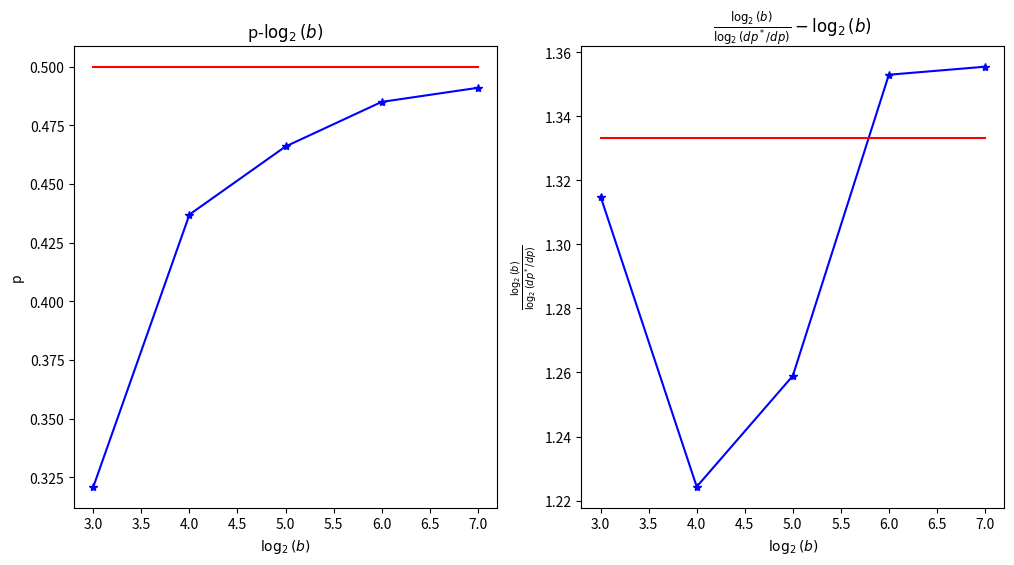

The matplotlib source for this figure:
# -*- coding: utf-8 -*-
import numpy as np
import matplotlib.pyplot as plt
import math as ma


def sch_random(N, M = 1, a = 16807, b = 0, m = 2**31 - 1, seed = 1):
    #N为生成个数，M为生成间隔
    q, r = m // a, m % a    
    #得到p，r
    while N>0:
        N -= 1
        for j in range(M):
            seed = a * (seed % q) -r * (seed // q) 
            #进行schrage方法
            if seed < 0:
                seed += m
        yield seed/m
        #单位化schrage,现在支持一次性生成可用无穷次的迭代了
        
        
#————————————ver:bool矩阵，宽b高（b+1），垂直管道的打开与否，（i，j）是节点（i，j）下方的管道，
#                最外围的保护管道是为了方便编程而引入
#————————————par:bool矩阵，宽（b+1）高b，水平管道的打开与否，（i，j）是节点（i，j）左方的管道，
#                保护管道同上
#————————————site:b*b bool矩阵，节点与下端联通与否
#————————————上述各量均通过ndarray进行传址，方便在函数中进行修改
        
        
def map_roast(ver,par,b):#第一次传入网格进行烘焙，输入平行键与竖直键的状态，判断是否形成上下通路，并将通路进行标记
    site = np.zeros((b,b),dtype = "bool")
    flag = 0
    pio = []
    for i in range(b):
        if site[0][i]:
            continue
        site[0][i] = True
        pio.append([0,i])
        while len(pio):
            for j in pio:
                if j[0] == b-1:
                    flag = 1
                    site[j[0]][j[1]] = True
                    return site, flag
                if ver[j[0]][j[1]]:
                    if not site[j[0]-1][j[1]]:
                        pio.append([j[0]-1,j[1]])
                        site[j[0]-1][j[1]] = True
                if ver[j[0]+1][j[1]]:
                    if not site[j[0]+1][j[1]]:
                        pio.append([j[0]+1,j[1]])
                        site[j[0]+1][j[1]] = True
                if par[j[0]][j[1]]:
                    if not site[j[0]][j[1]-1]:
                        pio.append([j[0],j[1]-1])
                        site[j[0]][j[1]-1] = True
                if par[j[0]][j[1]+1]:
                    if not site[j[0]][j[1]+1]:
                        pio.append([j[0],j[1]+1])
                        site[j[0]][j[1]+1] = True
                pio.remove(j)
            if flag == 1:
                break
    return site, flag


def map_update(site,ver,par,new,b):#后续传入网格进行更新，输入平行键与竖直键的状态，判断是否形成上下通路，并将通路进行标记
    flag1 = False
    flag2 = False
    pio = []
    temp = new['coor'] 
    if new['type'] == 'ver':
         if site[temp[0]][temp[1]]^site[temp[0]-1][temp[1]]:
             if site[temp[0]][temp[1]]:
                 site[temp[0]-1][temp[1]] = True
                 pio.append([temp[0]-1,temp[1]])
             else:
                 site[temp[0]][temp[1]] = True
                 pio.append([temp[0],temp[1]])
         flag2 = True
    else:
        if site[temp[0]][temp[1]]^site[temp[0]][temp[1]-1]:
            if site[temp[0]][temp[1]]:
                site[temp[0]][temp[1]-1] = True
                pio.append([temp[0],temp[1]-1])
            else:
                site[temp[0]][temp[1]] = True
                pio.append([temp[0],temp[1]])
        flag2 = True
    if flag2:
        while len(pio):
            for j in pio:
                if j[0] == b-1:
                    flag1 = True
                    site[j[0]][j[1]] = True
                    return flag1
                if ver[j[0]][j[1]]:
                    if not site[j[0]-1][j[1]]:
                        pio.append([j[0]-1,j[1]])
                        site[j[0]-1][j[1]] = True
                if ver[j[0]+1][j[1]]:
                    if not site[j[0]+1][j[1]]:
                        pio.append([j[0]+1,j[1]])
                        site[j[0]+1][j[1]] = True
                if par[j[0]][j[1]]:
                    if not site[j[0]][j[1]-1]:
                        pio.append([j[0],j[1]-1])
                        site[j[0]][j[1]-1] = True
                if par[j[0]][j[1]+1]:
                    if not site[j[0]][j[1]+1]:
                        pio.append([j[0],j[1]+1])
                        site[j[0]][j[1]+1] = True
                pio.remove(j)
            if flag1:
                break
    return flag1
                 

def MC_normalize(random, b = 8, N = 1000,p = 0.5):#蒙特卡洛重整化系数计算
#输入重整化单元长度，计算次数，估计填充概率，返回从0.95p*(2*b*(b-1))-40开始计数的蒙特卡洛重整化
#返回概率的数组
    flag1 = False
    M = b*(b-1)
    const = int(1.9*p*M-40)
    new = {'coor':[0,0]}
    result = np.zeros((2*M-const+1),dtype='double')
    for i in range(N):
        par = np.zeros((b,b+1),dtype = "bool")
        ver = np.zeros((b+1,b),dtype = "bool")
        j = 0
        while j < (const):
            temp = int(2*M * next(random))
            if temp < b*(b-1):
                if not ver[temp//b+1][temp%b]:
                    ver[temp//b+1][temp%b] = True
                    j += 1
            else:
                if not par[temp%b][temp//b-b+2]:
                    par[temp%b][temp//b-b+2] = True
                    j+= 1
        site,flag = map_roast(ver,par,b)
        #首先，产生初始地图
        while not flag:
            temp = int(M * next(random))
            if temp < b*(b-1):
                if not ver[temp//b+1][temp%b]:
                    ver[temp//b+1][temp%b] = True
                    new['coor'] = [temp//b+1,temp%b]
                    new['type'] = 'ver'
                    flag1 = True
                    j += 1
            else:
                if not par[temp%b][temp//b-b+2]:
                    par[temp%b][temp//b-b+2] = True
                    new['coor'] = [temp%b,temp//b-b+2]
                    new['type'] = 'par'
                    flag1 = True
                    j += 1
            if flag1:
                    flag = map_update(site,ver,par,new,b)    
                    flag1 = False
        #然后对地图进行修改
        result[j-const] += 1
    for i in range(2*M-const):
        result[i+1] += result[i]
    result *= 1 / N
    return result


def p_star(array,n0,N,p):
    temp1 = 2*N*p*(1-p)
    sum = 0
    for i in range(N-n0+1):
        sum += array[i]*ma.exp(-(i+n0-p*N)**2/temp1)
    sum /= ma.sqrt(ma.pi*temp1)
    return sum - p
    
def div_p_star(array,n0,N,p):
    temp1 = 2*N*p*(1-p)
    sum = 0
    for i in range(N-n0+1):
        sum += array[i]*ma.exp(-(i+n0-p*N)**2/temp1)*((i+n0)/p-(N-i-n0)/(1-p))
    sum /= ma.sqrt(ma.pi*temp1)
    return sum


def solve_normalize(f_random = sch_random,b0 = 8, N = 100,p = 0.5,seed = 114):
    random = f_random(ma.inf,seed = seed)
    i = b0
    array = MC_normalize(random,b0,N,p)
    M = i*(i-1)
    n0 = int(1.9*p*M-40)
    f = p_star(array, n0, 2*M, p)
    while f<0:
        p += 0.001
        f = p_star(array, n0, 2*M, p)
        #定步长搜索
    return p,div_p_star(array,n0,2*M,p)
    #返回p与p的导数
        
      
if __name__ == "__main__":
    # 求解分型相关参数
    p = 0.3
    N = 5
    n = 3
    res1 = np.zeros((N))
    res2 = np.zeros((N))
    res3 = np.zeros((N))
    for i in range(n, n+N):
        res1[i-n] = i
        res2[i-n],res3[i-n] = solve_normalize(b0 = 2**i,p = p,seed = 114514)
    print(res2,np.log2(res3)/res1)
    st1 = [0.5 for y in range(N)]
    st2 = [1.3333 for y in range(N)]
    fig, ax = plt.subplots(1, 2, figsize = (12,6))
    ax[0].set(xlabel = r"$\log_2(b)$",ylabel = 'p',title = 'p-$\log_2(b)$')
    ax[0].plot( res1, res2,color = 'b', linestyle = '-', marker = '*')
    ax[0].plot( res1, st1,color = 'r', linestyle = '-', marker = 'None')
    ax[1].set(xlabel = r"$\log_2(b)$",ylabel = r'$\frac{\log_2(b)}{\log_2(dp^*/dp)}$',title = r'$\frac{\log_2(b)}{\log_2(dp^*/dp)}-\log_2(b)$')
    ax[1].plot( res1, res1/np.log2(res3),color = 'b', linestyle = '-', marker = '*')
    ax[1].plot( res1, st2,color = 'r', linestyle = '-', marker = 'None')